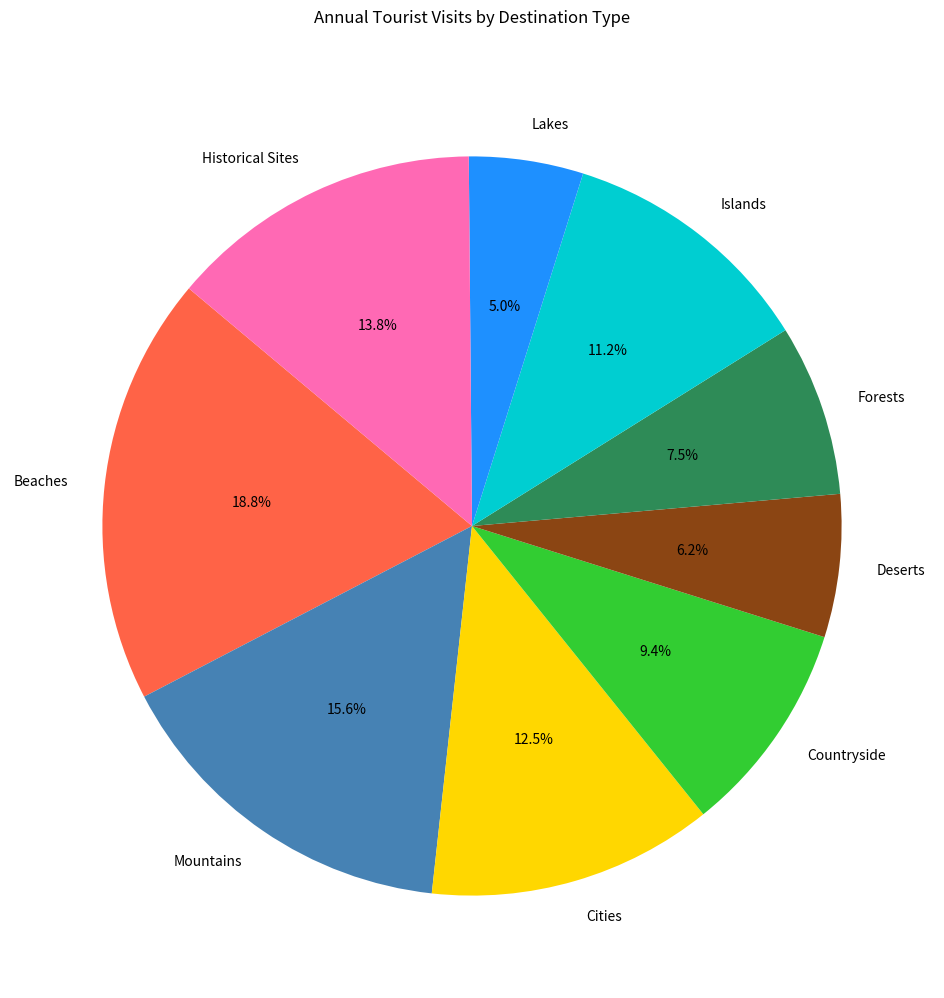

Here is the Python script that generated this plot:

import matplotlib.pyplot as plt

# Data
destinations = ["Beaches", "Mountains", "Cities", "Countryside", "Deserts", "Forests", "Islands", "Lakes", "Historical Sites"]
number_of_visitors = [30, 25, 20, 15, 10, 12, 18, 8, 22]

# Colors
colors = [
    "#FF6347",  # Beaches
    "#4682B4",  # Mountains
    "#FFD700",  # Cities
    "#32CD32",  # Countryside
    "#8B4513",  # Deserts
    "#2E8B57",  # Forests
    "#00CED1",  # Islands
    "#1E90FF",  # Lakes
    "#FF69B4",  # Historical Sites
]

# Create pie chart
plt.figure(figsize=(14, 12))  # width and height in inches
plt.pie(number_of_visitors, labels=destinations, colors=colors, autopct='%1.1f%%', startangle=140)

# Chart title
plt.title('Annual Tourist Visits by Destination Type', pad=30)

# Show plot
plt.show()
